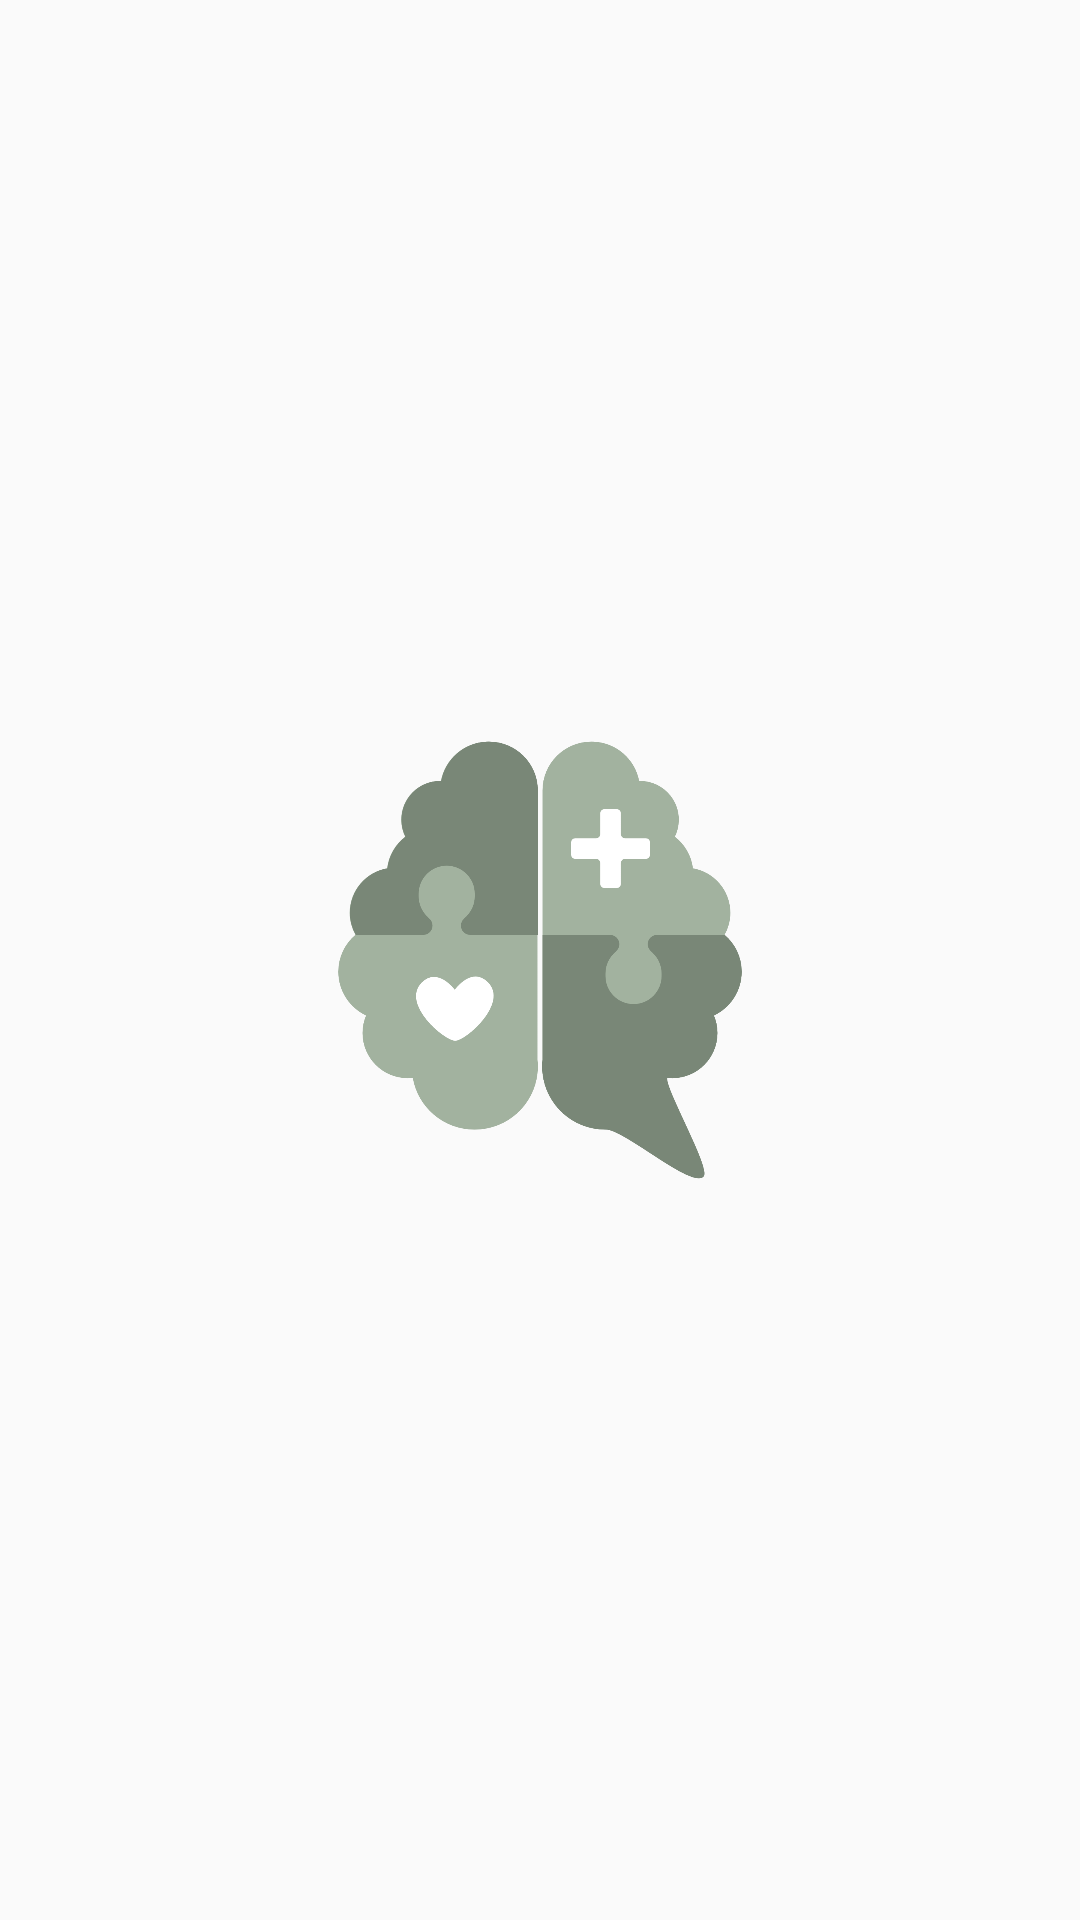

Layout XML and referenced resources for this Android screen:
<!-- AndroidManifest.xml: application theme Theme.Temara -->
<!-- res/layout/splash_activity.xml -->
<?xml version="1.0" encoding="utf-8"?>
<androidx.constraintlayout.widget.ConstraintLayout
    xmlns:android="http://schemas.android.com/apk/res/android"
    xmlns:app="http://schemas.android.com/apk/res-auto"
    android:layout_width="match_parent"
    android:layout_height="match_parent">

    <ImageView
        android:layout_width="250dp"
        android:layout_height="250dp"
        android:src="@drawable/logo"
        app:layout_constraintTop_toTopOf="parent"
        app:layout_constraintLeft_toLeftOf="parent"
        app:layout_constraintRight_toRightOf="parent"
        app:layout_constraintBottom_toBottomOf="parent"
        android:contentDescription="@string/desc_splash" />

</androidx.constraintlayout.widget.ConstraintLayout>
<!-- resources referenced by this layout -->
<resources>
  <!-- drawable logo: png bitmap (drawable, 66621 bytes) -->
  <string name="desc_splash">Image Logo For Splash Activity</string>
  <style name="Theme.Temara" parent="Theme.AppCompat.DayNight.NoActionBar">
          
          <item name="colorPrimary">@color/green_500</item>
          <item name="colorPrimaryVariant">@color/purple_700</item>
          <item name="colorOnPrimary">@color/white</item>
          
          <item name="colorSecondary">@color/teal_200</item>
          <item name="colorSecondaryVariant">@color/teal_700</item>
          <item name="colorOnSecondary">@color/black</item>
          
          <item name="android:statusBarColor">@color/green_500</item>
          
          <item name="android:itemTextAppearance">@style/customMenuFont</item>
      </style>
  <color name="green_500">#798777</color>
  <color name="purple_700">#FF3700B3</color>
  <color name="white">#FFFFFFFF</color>
  <color name="teal_200">#FF03DAC5</color>
  <color name="teal_700">#FF018786</color>
  <color name="black">#FF000000</color>
  <style name="customMenuFont" parent="@android:style/TextAppearance.Widget.IconMenu.Item">
          <item name="fontFamily">@font/epilogue_medium</item>
      </style>
</resources>
